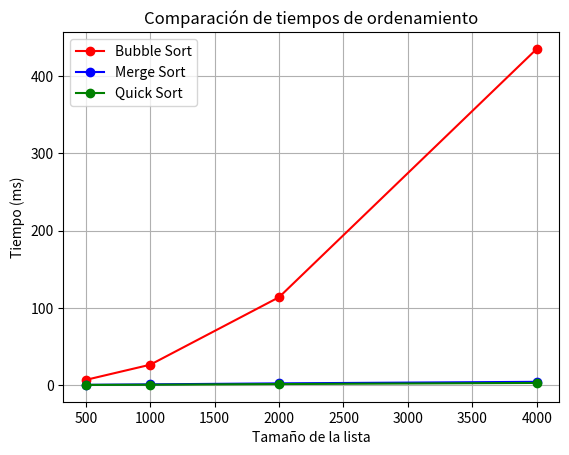

Here is the Python script that generated this plot:
import random
import time
import matplotlib.pyplot as plt

#Para generar una lista
def generate_list(size: int) -> list:
    lista = []
    for i in range(size):
        lista.append(random.randint(1, size))
    return lista

#Bubblesort
def bubblesort(vectorbs: list) -> None:
    # Iniciar temporizador
    inicio = time.time()
    
    n = len(vectorbs)
    for i in range(n - 1):
        for j in range(n - i - 1):
            if vectorbs[j] > vectorbs[j + 1]:
                vectorbs[j], vectorbs[j + 1] = vectorbs[j + 1], vectorbs[j]
    
    # Terminar temporizador
    fin = time.time()
    return (fin - inicio)*1000

#MergeSort
def mergesort(vectormerge: list) -> None:
    def merge(vectormerge):
        if len(vectormerge) > 1:
            medio = len(vectormerge) // 2

            izq = vectormerge[:medio]
            der = vectormerge[medio:]

            merge(izq)
            merge(der)

            i = j = k = 0

            while i < len(izq) and j < len(der):
                if izq[i] < der[j]:
                    vectormerge[k] = izq[i]
                    i += 1
                else:
                    vectormerge[k] = der[j]
                    j += 1
                k += 1

            while i < len(izq):
                vectormerge[k] = izq[i]
                i += 1
                k += 1

            while j < len(der):
                vectormerge[k] = der[j]
                j += 1
                k += 1

    inicio = time.time()
    merge(vectormerge)
    fin = time.time()
    return (fin - inicio)*1000

#QuickSort
def quicksort(vectorquick: list) -> None:
    def quick(arr, start, end):
        if start >= end:
            return

        def particion(arr, start, end):
            pivot = arr[start]
            menor = start + 1
            mayor = end

            while True:
                while menor <= mayor and arr[mayor] >= pivot:
                    mayor -= 1
                while menor <= mayor and arr[menor] <= pivot:
                    menor += 1
                if menor <= mayor:
                    arr[menor], arr[mayor] = arr[mayor], arr[menor]
                else:
                    break

            arr[start], arr[mayor] = arr[mayor], arr[start]
            return mayor

        p = particion(arr, start, end)
        quick(arr, start, p - 1)
        quick(arr, p + 1, end)

    inicio = time.time()
    quick(vectorquick, 0, len(vectorquick) - 1)
    fin = time.time()
    return (fin - inicio)*1000

# Lista de tamaños para probar
tamaños = [500, 1000, 2000, 4000]

tiempos_bubble = []
tiempos_merge = []
tiempos_quick = []

for size in tamaños:
    lista_original = generate_list(size)

    lista_bubble = lista_original.copy()
    lista_merge = lista_original.copy()
    lista_quick = lista_original.copy()

    print(f"Ordenando lista de tamaño {size}...")

    tiempo_b = bubblesort(lista_bubble)
    tiempo_m = mergesort(lista_merge)
    tiempo_q = quicksort(lista_quick)

    tiempos_bubble.append(tiempo_b)
    tiempos_merge.append(tiempo_m)
    tiempos_quick.append(tiempo_q)

# Graficar líneas para cada algoritmo
plt.plot(tamaños, tiempos_bubble, marker='o', color='red', label='Bubble Sort')
plt.plot(tamaños, tiempos_merge, marker='o', color='blue', label='Merge Sort')
plt.plot(tamaños, tiempos_quick, marker='o', color='green', label='Quick Sort')

plt.xlabel('Tamaño de la lista')
plt.ylabel('Tiempo (ms)')
plt.title('Comparación de tiempos de ordenamiento')
plt.legend()
plt.grid(True)
plt.show()